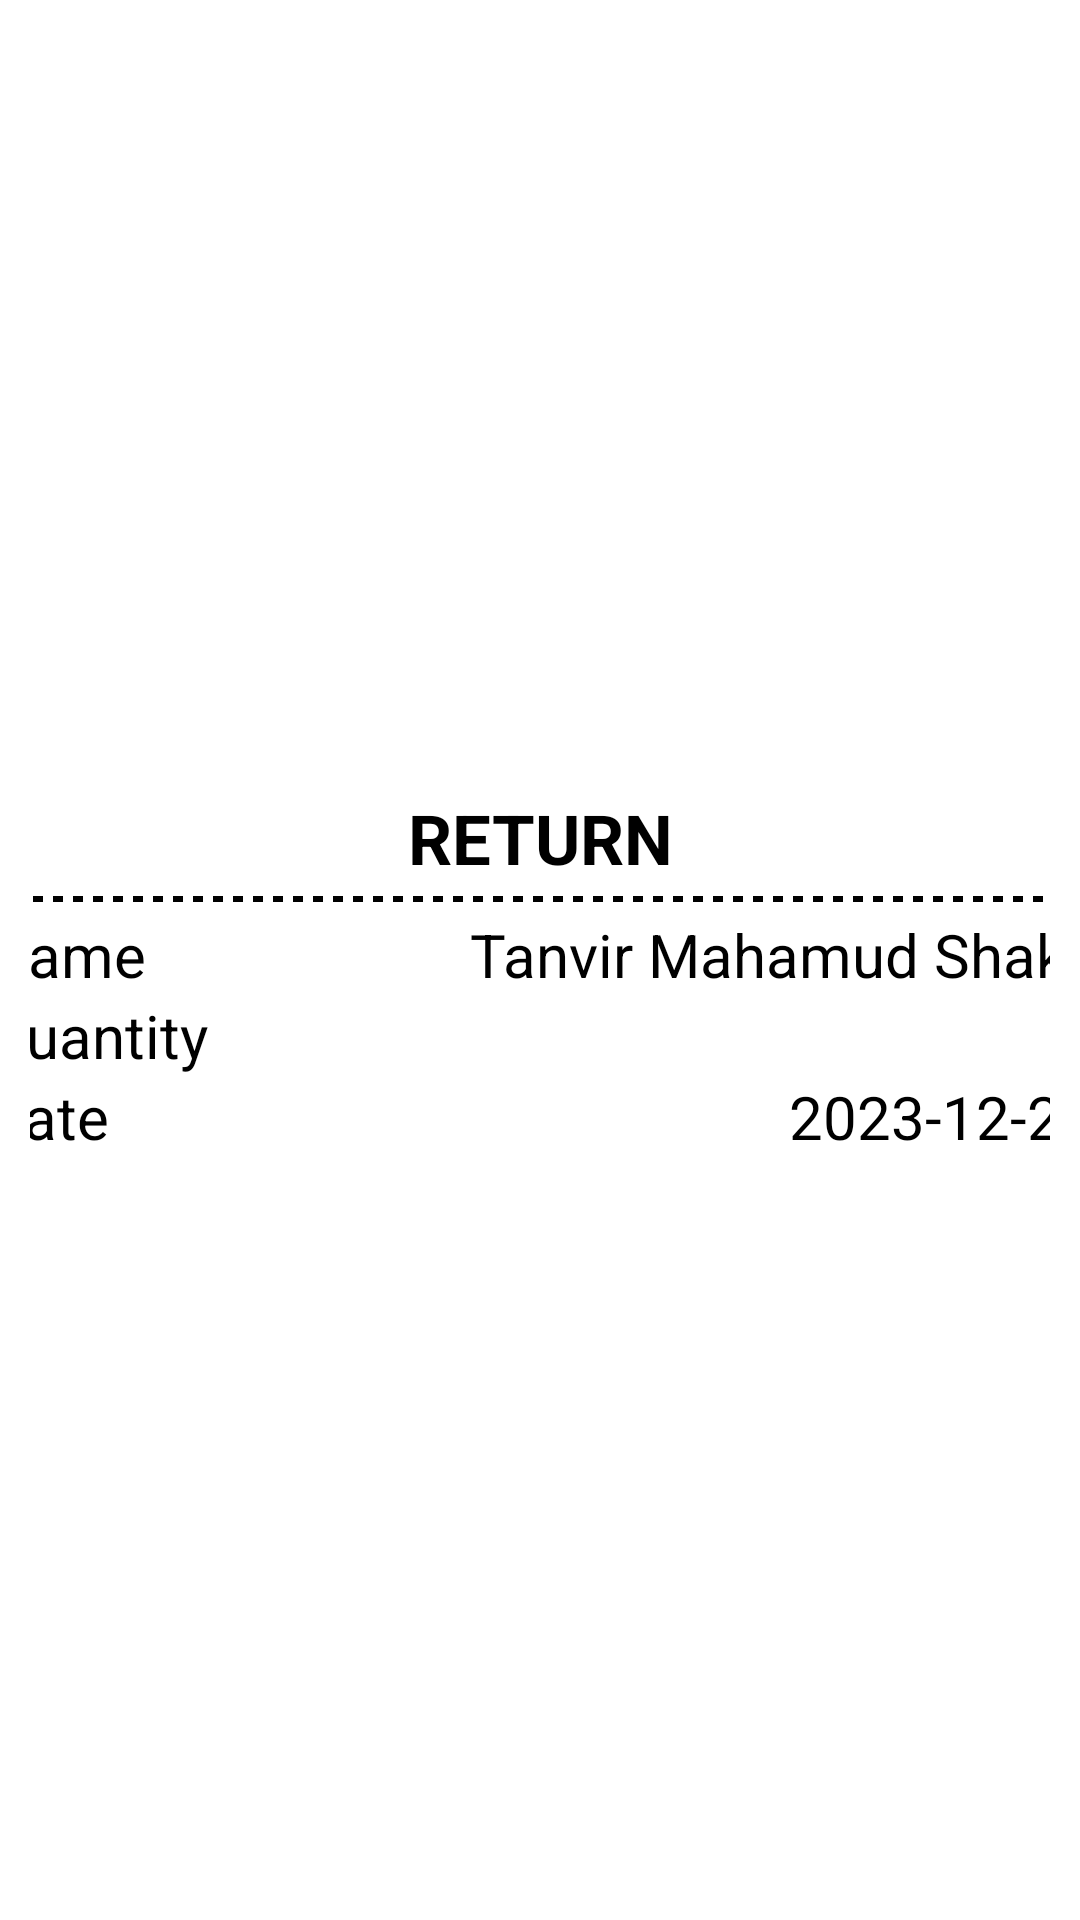

This screen was rendered from an Android layout file. Write that file and the resources it references.
<!-- AndroidManifest.xml: fallback theme Theme.MaterialComponents.DayNight.NoActionBar -->
<!-- res/layout/return_print.xml -->
<?xml version="1.0" encoding="utf-8"?>
<LinearLayout xmlns:android="http://schemas.android.com/apk/res/android"
    android:layout_width="match_parent"
    android:layout_height="match_parent"
    android:orientation="vertical"
    android:gravity="center"
    android:padding="10dp"
    android:paddingTop="0dp">

    <LinearLayout
        android:layout_width="370dp"
        android:layout_height="wrap_content"
        android:layout_gravity="center"
        android:gravity="center"
        android:id="@+id/rootViewBooking"
        android:orientation="vertical">
        <TextView
            android:id="@+id/PrintName"
            android:layout_width="match_parent"
            android:layout_height="wrap_content"
            android:text="Return"
            android:textAlignment="center"
            android:textColor="@color/black"
            android:textSize="23sp"
            android:gravity="center"
            android:textStyle="bold"
            android:layout_marginTop="10dp"
            android:textAllCaps = "true"/>
    </LinearLayout>
    <ImageView
        android:layout_width="match_parent"
        android:layout_height="10dp"
        android:src="@drawable/dotted"
        android:contentDescription="Dotted" />
    <LinearLayout
        android:layout_width="370dp"
        android:orientation="vertical"
        android:gravity="clip_horizontal"
        android:layout_height="wrap_content">

        <RelativeLayout
            android:id="@+id/nameContainer"
            android:layout_width="match_parent"
            android:layout_height="wrap_content"
            android:orientation="horizontal">

            <TextView
                android:id="@+id/name"
                android:layout_width="wrap_content"
                android:layout_height="wrap_content"
                android:text="Name"
                android:textAlignment="textStart"
                android:textColor="@color/black"
                android:textSize="20sp" />
            <TextView
                android:id="@+id/nameValue"
                android:layout_width="300dp"
                android:layout_height="wrap_content"
                android:layout_alignParentEnd="true"
                android:gravity="end"
                android:text="Tanvir Mahamud Shakil"
                android:textAlignment="textEnd"
                android:textColor="@color/black"
                android:textSize="20sp" />
        </RelativeLayout>
        <RelativeLayout
            android:id="@+id/quantityContainer"
            android:layout_width="match_parent"
            android:layout_height="wrap_content"
            android:orientation="horizontal">

            <TextView
                android:id="@+id/quantity"
                android:layout_width="wrap_content"
                android:layout_height="wrap_content"
                android:text="Quantity"
                android:textAlignment="textStart"
                android:textColor="@color/black"
                android:textSize="20sp" />
            <TextView
                android:id="@+id/quantityValue"
                android:layout_width="300dp"
                android:layout_height="wrap_content"
                android:layout_alignParentEnd="true"
                android:gravity="end"
                android:text="5"
                android:textAlignment="textEnd"
                android:textColor="@color/black"
                android:textSize="20sp" />
        </RelativeLayout>

        <RelativeLayout
            android:id="@+id/dateContainer"
            android:layout_width="match_parent"
            android:layout_height="wrap_content"
            android:orientation="horizontal">

            <TextView
                android:id="@+id/arrivaltime"
                android:layout_width="wrap_content"
                android:layout_height="wrap_content"
                android:text="Date"
                android:textAlignment="textStart"
                android:textColor="@color/black"
                android:textSize="20sp" />
            <TextView
                android:id="@+id/dateBox"
                android:layout_width="240dp"
                android:layout_height="wrap_content"
                android:layout_alignParentEnd="true"
                android:gravity="end"
                android:text="2023-12-23"
                android:textAlignment="textEnd"
                android:textColor="@color/black"
                android:textSize="20sp" />
        </RelativeLayout>

    </LinearLayout>

</LinearLayout>
<!-- resources referenced by this layout -->
<resources>
  <!-- drawable dotted (drawable) -->
  <?xml version="1.0" encoding="utf-8"?>
  <shape xmlns:android="http://schemas.android.com/apk/res/android"
      android:shape="line">
  
      <stroke
          android:color="#000000"
          android:dashWidth="10px"
          android:dashGap="10px"
          android:width="2dp"/>
  </shape>
  <!-- not gathered from this repository: default colours our renderer supplied (Android Studio template values) -->
  <color name="black">#FF000000</color>
</resources>
